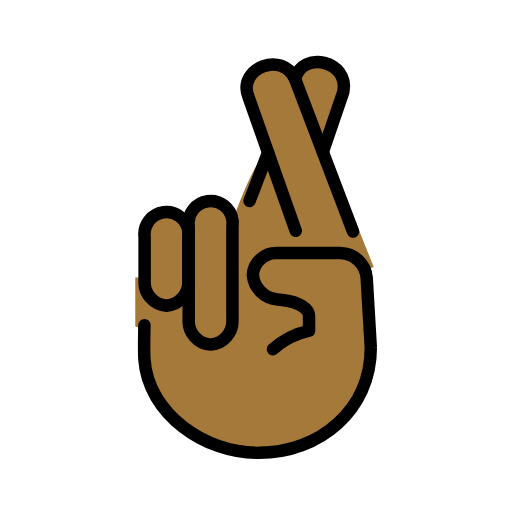
t = 0.00 s
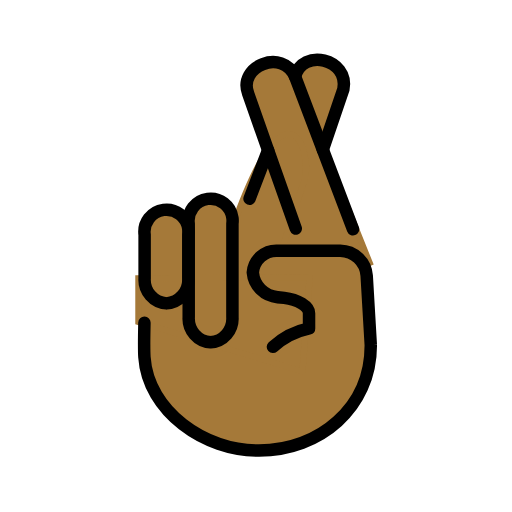
t = 0.48 s
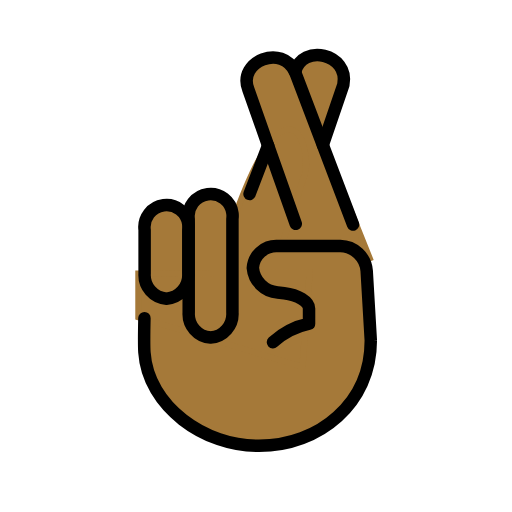
t = 1.43 s
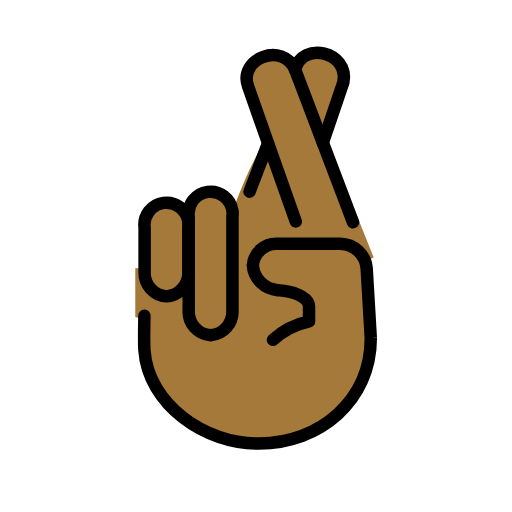
t = 1.90 s
t = 2.38 s: frame unchanged from t = 1.43 s, image omitted
t = 3.33 s: frame unchanged from t = 0.48 s, image omitted

The animated SVG that drew these frames (rendered in a browser with its animation timeline set to each time). Animation: 1 SMIL element (animateTransform=1); one cycle of 3.80 s, repeats indefinitely.

<?xml version='1.0' encoding='utf-8'?>
<svg xmlns="http://www.w3.org/2000/svg" id="emoji" viewBox="-5 -5 82 82" width="200" height="200" role="img">
  <title>OpenMoji: crossed fingers: medium-dark skin tone</title><g><g id="color" />
  <g id="hair" />
  <g id="skin">
    <path fill="#a57939" stroke="#a57939" d="M21.6616,43.9634c-2.0638-0.1527-3.6226-1.9342-3.5-4v-7c-0.2578-1.933,1.1001-3.709,3.0331-3.9669 c1.933-0.2578,3.709,1.1001,3.9669,3.0331c0.0413,0.3099,0.0413,0.6239,0,0.9337v7 C25.2842,42.0292,23.7254,43.8107,21.6616,43.9634z" />
    <path fill="#a57939" stroke="#a57939" d="M28.724,50.1933c-2.0638-0.1527-3.6226-1.9342-3.5-4v-15c-0.2578-1.933,1.1001-3.709,3.0331-3.9669 c1.933-0.2578,3.709,1.1001,3.9669,3.0331c0.0413,0.3099,0.0413,0.6239,0,0.9337v15 C32.3466,48.2591,30.7878,50.0406,28.724,50.1933z" />
    <path fill="#a57939" stroke="#a57939" d="M54.3862,37.9375L42.2667,7.68c-2.0167-4.6175-9.2042-1.7425-7.5148,2.7128l3.1856,9.0447L40.5,35.6042" />
    <path fill="#a57939" stroke="#a57939" d="M46.6991,19.3468l3.2966-9.6649c0.9549-4.9474-6.5964-6.6514-7.729-2.0232" />
    <path fill="#a57939" stroke="#a57939" d="M33.9375,54.375l9.9333-30.5202c0.9549-4.9474-3.1207-16.3312-11.6157,7.9577" />
    <path fill="#a57939" stroke="#a57939" d="M18.6704,46.5v6.1723c1.1617,8.6001,8.6874,14.9847,17.5125,14.857c9.8346,0,18.2033-6.833,18.2033-16.878 l-0.0011-0.001l-0.6684-11.129c-0.1659-2.228-2.037-3.9616-4.3095-3.993H39.2339c-2.1016-0.1226-3.914,1.4362-4.0694,3.5 c0.1852,2.1099,1.8969,3.7781,4.045,3.942l1.0672,0.117c2.2249,0.242,4.045,1.342,4.045,2.442v2v0.44 c-2.1907,0.4577-4.2188,1.4784-5.8772,2.958" />
    <polygon fill="#a57939" stroke="#a57939" points="43.4375,54.875 17.1667,46.9172 17.1667,39.9583 44.5938,39.7812" />
  </g>
  <g id="skin-shadow" />
  <g id="line">
    <path fill="none" stroke="#000000" stroke-linecap="round" stroke-linejoin="round" stroke-width="2" d="M21.6616,43.9634 c-2.0638-0.1527-3.6226-1.9342-3.5-4v-7c-0.2578-1.933,1.1001-3.709,3.0331-3.9669c1.933-0.2578,3.709,1.1001,3.9669,3.0331 c0.0413,0.3099,0.0413,0.6239,0,0.9337v7C25.2842,42.0292,23.7254,43.8107,21.6616,43.9634z" />
    <path fill="none" stroke="#000000" stroke-linecap="round" stroke-linejoin="round" stroke-width="2" d="M28.724,50.1933 c-2.0638-0.1527-3.6226-1.9342-3.5-4v-15c-0.2578-1.933,1.1001-3.709,3.0331-3.9669c1.933-0.2578,3.709,1.1001,3.9669,3.0331 c0.0413,0.3099,0.0413,0.6239,0,0.9337v15C32.3466,48.2591,30.7878,50.0406,28.724,50.1933z" />
    <line x1="37.9375" x2="34.9665" y1="19.4375" y2="27.195" fill="none" stroke="#000000" stroke-linecap="round" stroke-linejoin="round" stroke-width="2" />
    <path fill="none" stroke="#000000" stroke-linecap="round" stroke-linejoin="round" stroke-width="2" d="M51.5391,32.0863 L42.2667,7.68c-2.0167-4.6175-9.2042-1.7425-7.5148,2.7128l3.1856,9.0447l4.4316,12.533" />
    <path fill="none" stroke="#000000" stroke-linecap="round" stroke-linejoin="round" stroke-width="2" d="M46.6991,19.3468 l3.2966-9.6649c0.9549-4.9474-6.5964-6.6514-7.729-2.0232" />
    <path fill="none" stroke="#000000" stroke-linecap="round" stroke-linejoin="round" stroke-width="2" d="M18.1302,47.0806 c0,0-0.0905,4.1182,0,5.487c0.5722,8.6567,9.6883,15.0894,18.363,14.9617c9.667,0,17.893-6.833,17.893-16.878l-0.001-0.001 l-0.657-11.129c-0.1631-2.228-2.0023-3.9616-4.236-3.993h-10c-2.0658-0.1226-3.8473,1.4362-4,3.5 c0.1821,2.1099,1.8646,3.7781,3.976,3.942l1.049,0.117c2.187,0.242,3.976,1.342,3.976,2.442v2v0.44 c-2.1534,0.4577-4.1469,1.4784-5.777,2.958" />
  </g>
<animateTransform attributeName="transform" type="translate" values="0 0;0 -1.5;0 0" dur="3.8s" repeatCount="indefinite" /></g></svg>
